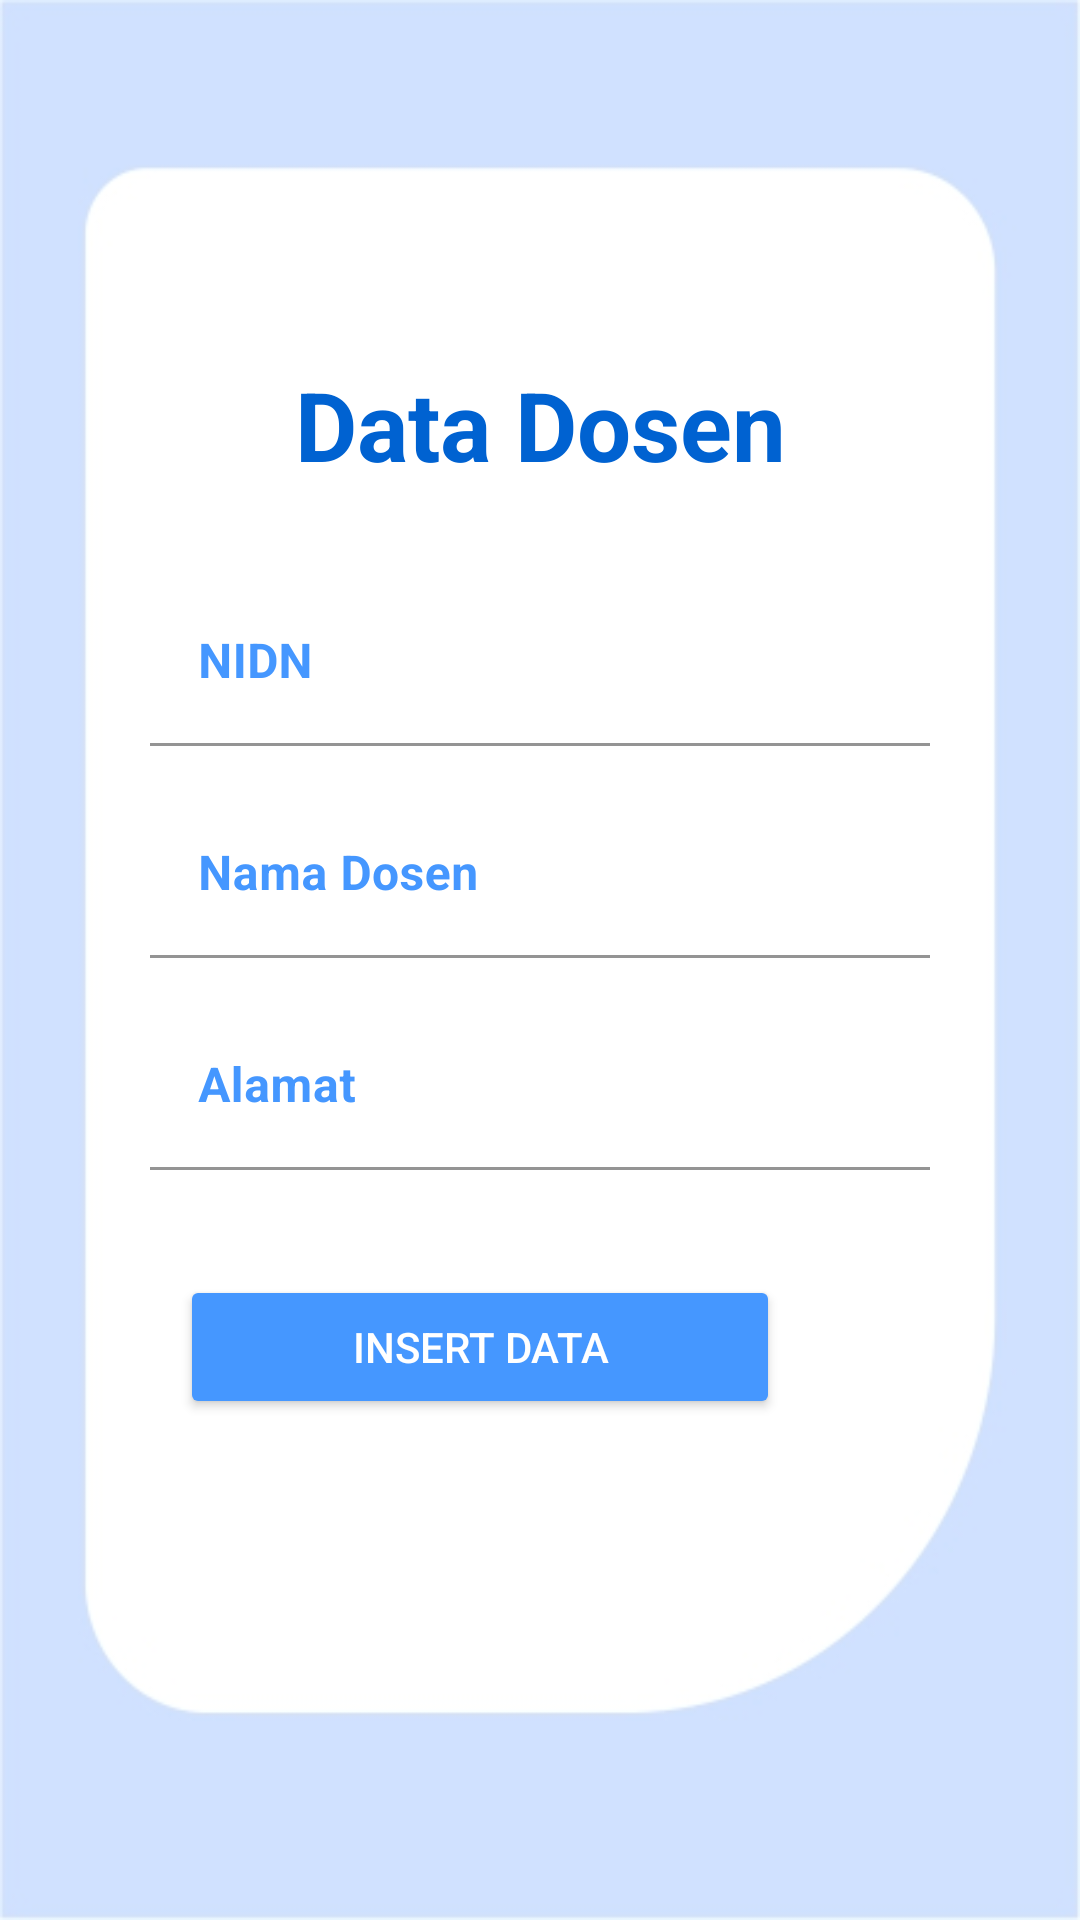

This screen was rendered from an Android layout file. Write that file and the resources it references.
<!-- AndroidManifest.xml: application theme Theme.Silapor_v2 -->
<!-- res/layout/fragment_data__dosen.xml -->
<?xml version="1.0" encoding="utf-8"?>
<FrameLayout
    xmlns:android="http://schemas.android.com/apk/res/android"
    xmlns:app="http://schemas.android.com/apk/res-auto"
    xmlns:tools="http://schemas.android.com/tools"
    android:layout_width="match_parent"
    android:layout_height="match_parent"
    android:background="@drawable/ic_data_dosen"
    tools:context=".ui_admin.Data_Dosen">

    <LinearLayout
        android:layout_width="match_parent"
        android:layout_height="wrap_content"
        android:layout_marginTop="120dp"
        android:orientation="vertical">

        <TextView
            android:id="@+id/textData"
            android:layout_width="match_parent"
            android:layout_height="wrap_content"
            android:text="Data Dosen"
            android:layout_marginBottom="20dp"
            android:textAlignment="center"
            android:textColor="@color/blue_700"
            android:textSize="32sp"
            android:textStyle="bold" />

        <com.google.android.material.textfield.TextInputLayout
            android:layout_width="match_parent"
            android:layout_height="wrap_content"
            android:layout_marginTop="10dp"
            android:layout_marginBottom="5dp"
            android:paddingStart="50dp"
            android:paddingEnd="50dp"
            app:boxStrokeColor="@color/blue_500"
            android:textColorHint="@color/blue_500"
            app:boxBackgroundColor="@color/white">

            <com.google.android.material.textfield.TextInputEditText
                android:id="@+id/inp_nidn"
                android:layout_width="match_parent"
                android:layout_height="wrap_content"
                android:hint="NIDN"
                android:inputType="textAutoComplete"
                android:textColor="@color/blue_500"
                android:textStyle="bold" />
        </com.google.android.material.textfield.TextInputLayout>


        <com.google.android.material.textfield.TextInputLayout
            android:layout_width="match_parent"
            android:layout_height="wrap_content"
            android:layout_marginTop="10dp"
            android:layout_marginBottom="5dp"
            android:paddingStart="50dp"
            android:paddingEnd="50dp"
            app:boxStrokeColor="@color/blue_500"
            android:textColorHint="@color/blue_500"
            app:boxBackgroundColor="@color/white">

            <com.google.android.material.textfield.TextInputEditText
                android:id="@+id/inp_name"
                android:layout_width="match_parent"
                android:layout_height="wrap_content"
                android:hint="Nama Dosen"
                android:inputType="textAutoComplete"
                android:textColor="@color/blue_500"
                android:textStyle="bold" />
        </com.google.android.material.textfield.TextInputLayout>

        <com.google.android.material.textfield.TextInputLayout
            android:layout_width="match_parent"
            android:layout_height="wrap_content"
            android:paddingStart="50dp"
            android:layout_marginBottom="5dp"
            android:layout_marginTop="10dp"
            android:paddingEnd="50dp"
            app:boxStrokeColor="@color/blue_500"
            android:textColorHint="@color/blue_500"
            app:boxBackgroundColor="@color/white">

            <com.google.android.material.textfield.TextInputEditText
                android:id="@+id/inp_alamat"
                android:layout_width="match_parent"
                android:layout_height="wrap_content"
                android:hint="Alamat"
                android:inputType="textAutoComplete"
                android:textColor="@color/blue_500"
                android:textStyle="bold" />
        </com.google.android.material.textfield.TextInputLayout>

        <Button
            android:id="@+id/btnInsertDosen"
            android:layout_width="match_parent"
            android:layout_height="wrap_content"
            android:layout_marginTop="30dp"
            android:text="Insert Data"
            android:textColor="@color/white"
            android:layout_marginRight="100dp"
            android:layout_marginLeft="60dp"
            android:backgroundTint="@color/blue_500" />
    </LinearLayout>

</FrameLayout>
<!-- resources referenced by this layout -->
<resources>
  <color name="blue_500">#4597FF</color>
  <color name="blue_700">#0062D1</color>
  <color name="white">#FFFFFFFF</color>
  <!-- drawable ic_data_dosen: jpg bitmap (drawable, 33060 bytes) -->
  <style name="Theme.Silapor_v2" parent="Base.Theme.Silapor_v2" />
  <style name="Base.Theme.Silapor_v2" parent="Theme.MaterialComponents.DayNight.DarkActionBar">
          
          
      </style>
</resources>
